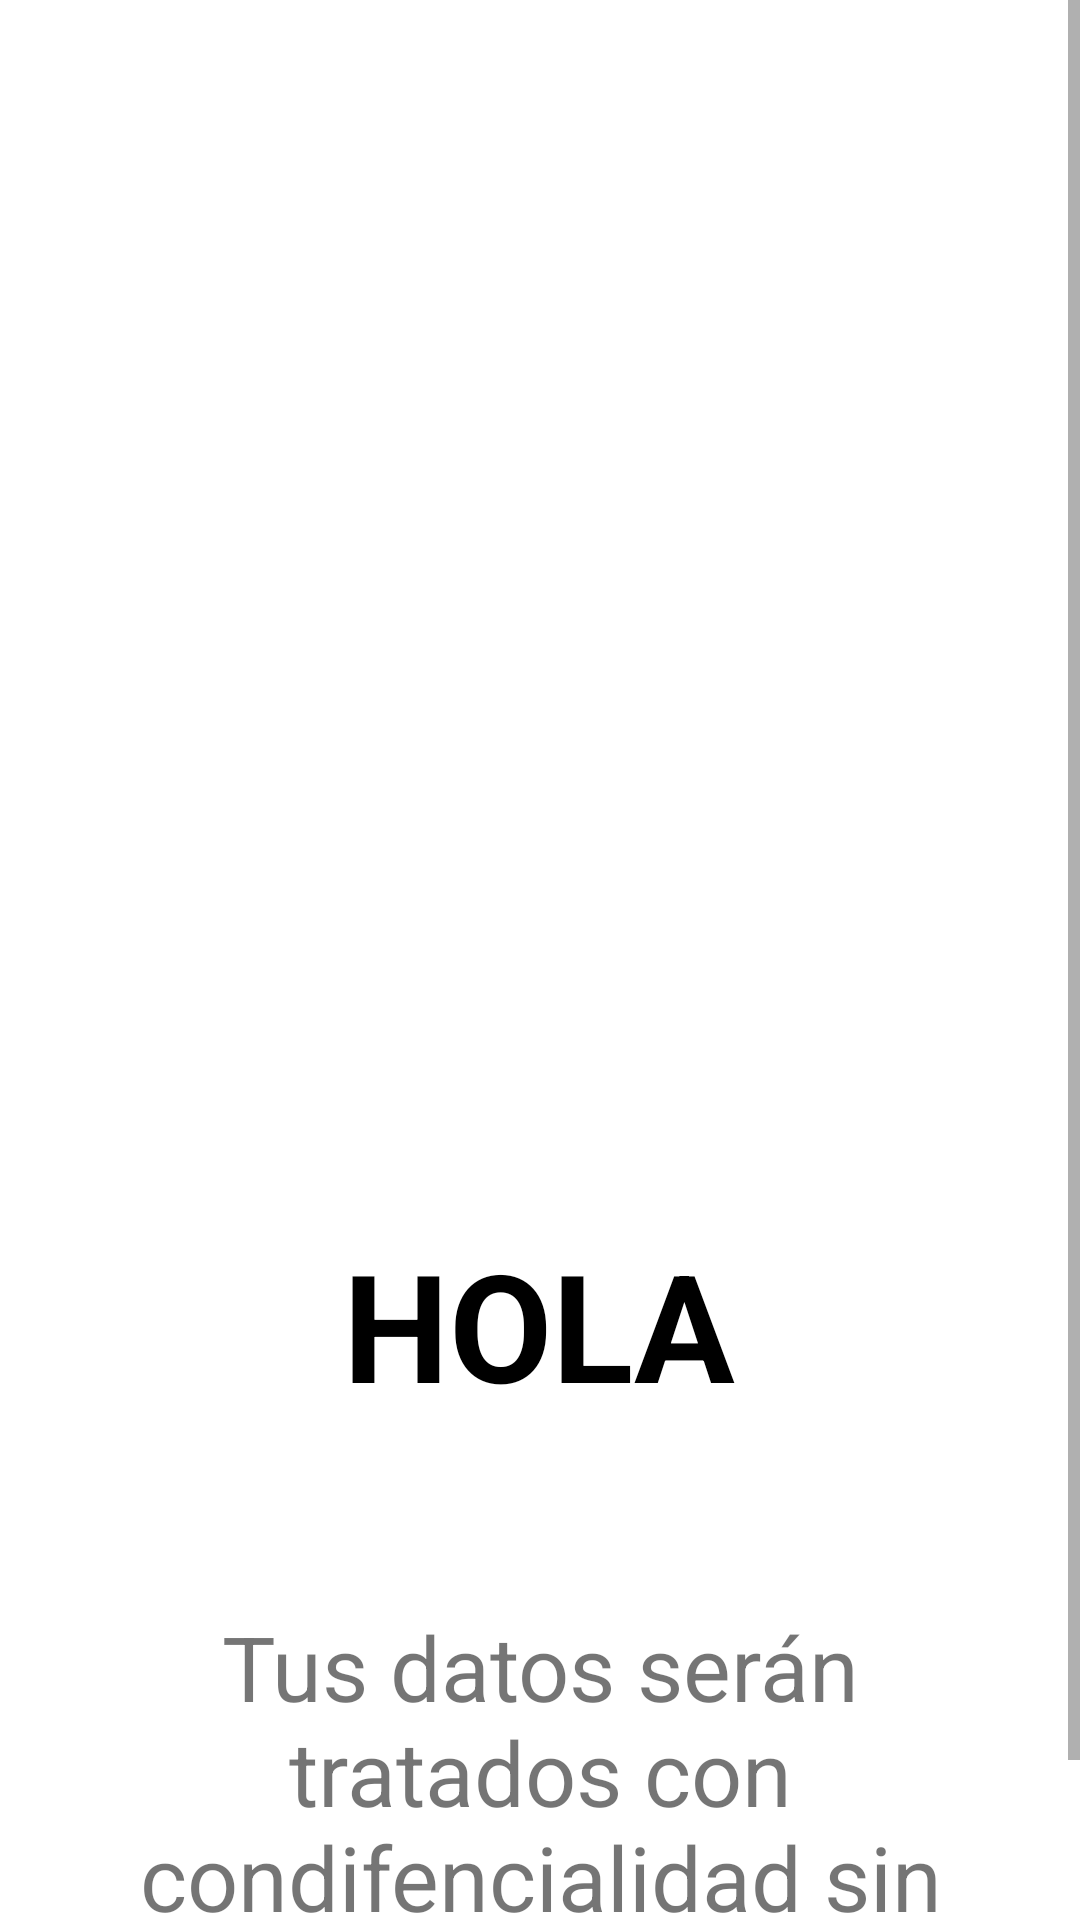

Reconstruct the res/layout file that produces this screen, plus the resources it refers to.
<!-- AndroidManifest.xml: application theme ChanceColor -->
<!-- res/layout/activity_aviso_privacidad.xml -->
<?xml version="1.0" encoding="utf-8"?>
<ScrollView
    xmlns:android="http://schemas.android.com/apk/res/android"
    xmlns:app="http://schemas.android.com/apk/res-auto"
    xmlns:tools="http://schemas.android.com/tools"
    android:layout_width="match_parent"
    android:background="@drawable/fondo_agua"
    android:layout_height="match_parent"
    android:fillViewport="true">
    <androidx.constraintlayout.widget.ConstraintLayout
        android:layout_width="match_parent"
        android:layout_height="wrap_content"
        tools:context=".PersonalInfoActivity">

    <ImageView
        android:id="@+id/img_personal_info"
        android:layout_width="200dp"
        android:layout_height="200dp"
        android:layout_marginTop="88dp"
        android:background="@drawable/gota_like"
        android:foregroundGravity="center_vertical"
        android:scaleType="centerCrop"
        app:layout_constraintEnd_toEndOf="parent"
        app:layout_constraintStart_toStartOf="parent"
        app:layout_constraintTop_toTopOf="parent" />

    <TextView
        android:id="@+id/textView"
        android:layout_width="150dp"
        android:layout_height="60dp"
        android:layout_marginTop="120dp"
        android:text="@string/txtv_hello"
        android:textAlignment="center"
        android:textColor="@color/black"
        android:textSize="50dp"
        android:textStyle="bold"
        app:layout_constraintEnd_toEndOf="parent"
        app:layout_constraintHorizontal_bias="0.498"
        app:layout_constraintStart_toStartOf="parent"
        app:layout_constraintTop_toBottomOf="@+id/img_personal_info" />

    <TextView
        android:layout_width="match_parent"
        android:layout_height="180dp"
        android:text="@string/txtv_aviso_priv"
        android:textAlignment="center"
        android:layout_marginTop="50dp"
        android:layout_marginStart="20dp"
        android:layout_marginEnd="20dp"
        android:layout_marginBottom="40dp"
        android:textSize="30dp"
        android:gravity="center"
        app:layout_constraintEnd_toEndOf="parent"
        app:layout_constraintStart_toStartOf="parent"
        app:layout_constraintTop_toBottomOf="@+id/textView" />

</androidx.constraintlayout.widget.ConstraintLayout>
</ScrollView>
<!-- resources referenced by this layout -->
<resources>
  <color name="black">#FF000000</color>
  <string name="txtv_aviso_priv">Tus datos serán tratados con condifencialidad sin fines de lucro.</string>
  <string name="txtv_hello">HOLA</string>
  <style name="ChanceColor" parent="Theme.Agua">
          <item name="colorPrimary">#0336FF</item>
          <item name="colorPrimaryVariant">#0007ca</item>
          <item name="colorSecondary">#03B3FF</item>
      </style>
  <style name="Theme.Agua" parent="Theme.MaterialComponents.DayNight.DarkActionBar">
          
          <item name="colorPrimary">@color/purple_500</item>
          <item name="colorPrimaryVariant">@color/purple_700</item>
          <item name="colorOnPrimary">@color/white</item>
          
          <item name="colorSecondary">@color/teal_200</item>
          <item name="colorSecondaryVariant">@color/teal_700</item>
          <item name="colorOnSecondary">@color/black</item>
          
          <item name="android:statusBarColor" tools:targetApi="l">?attr/colorPrimaryVariant</item>
          
      </style>
  <color name="purple_500">#FF6200EE</color>
  <color name="purple_700">#FF3700B3</color>
  <color name="white">#FFFFFFFF</color>
  <color name="teal_200">#FF03DAC5</color>
  <color name="teal_700">#FF018786</color>
</resources>
